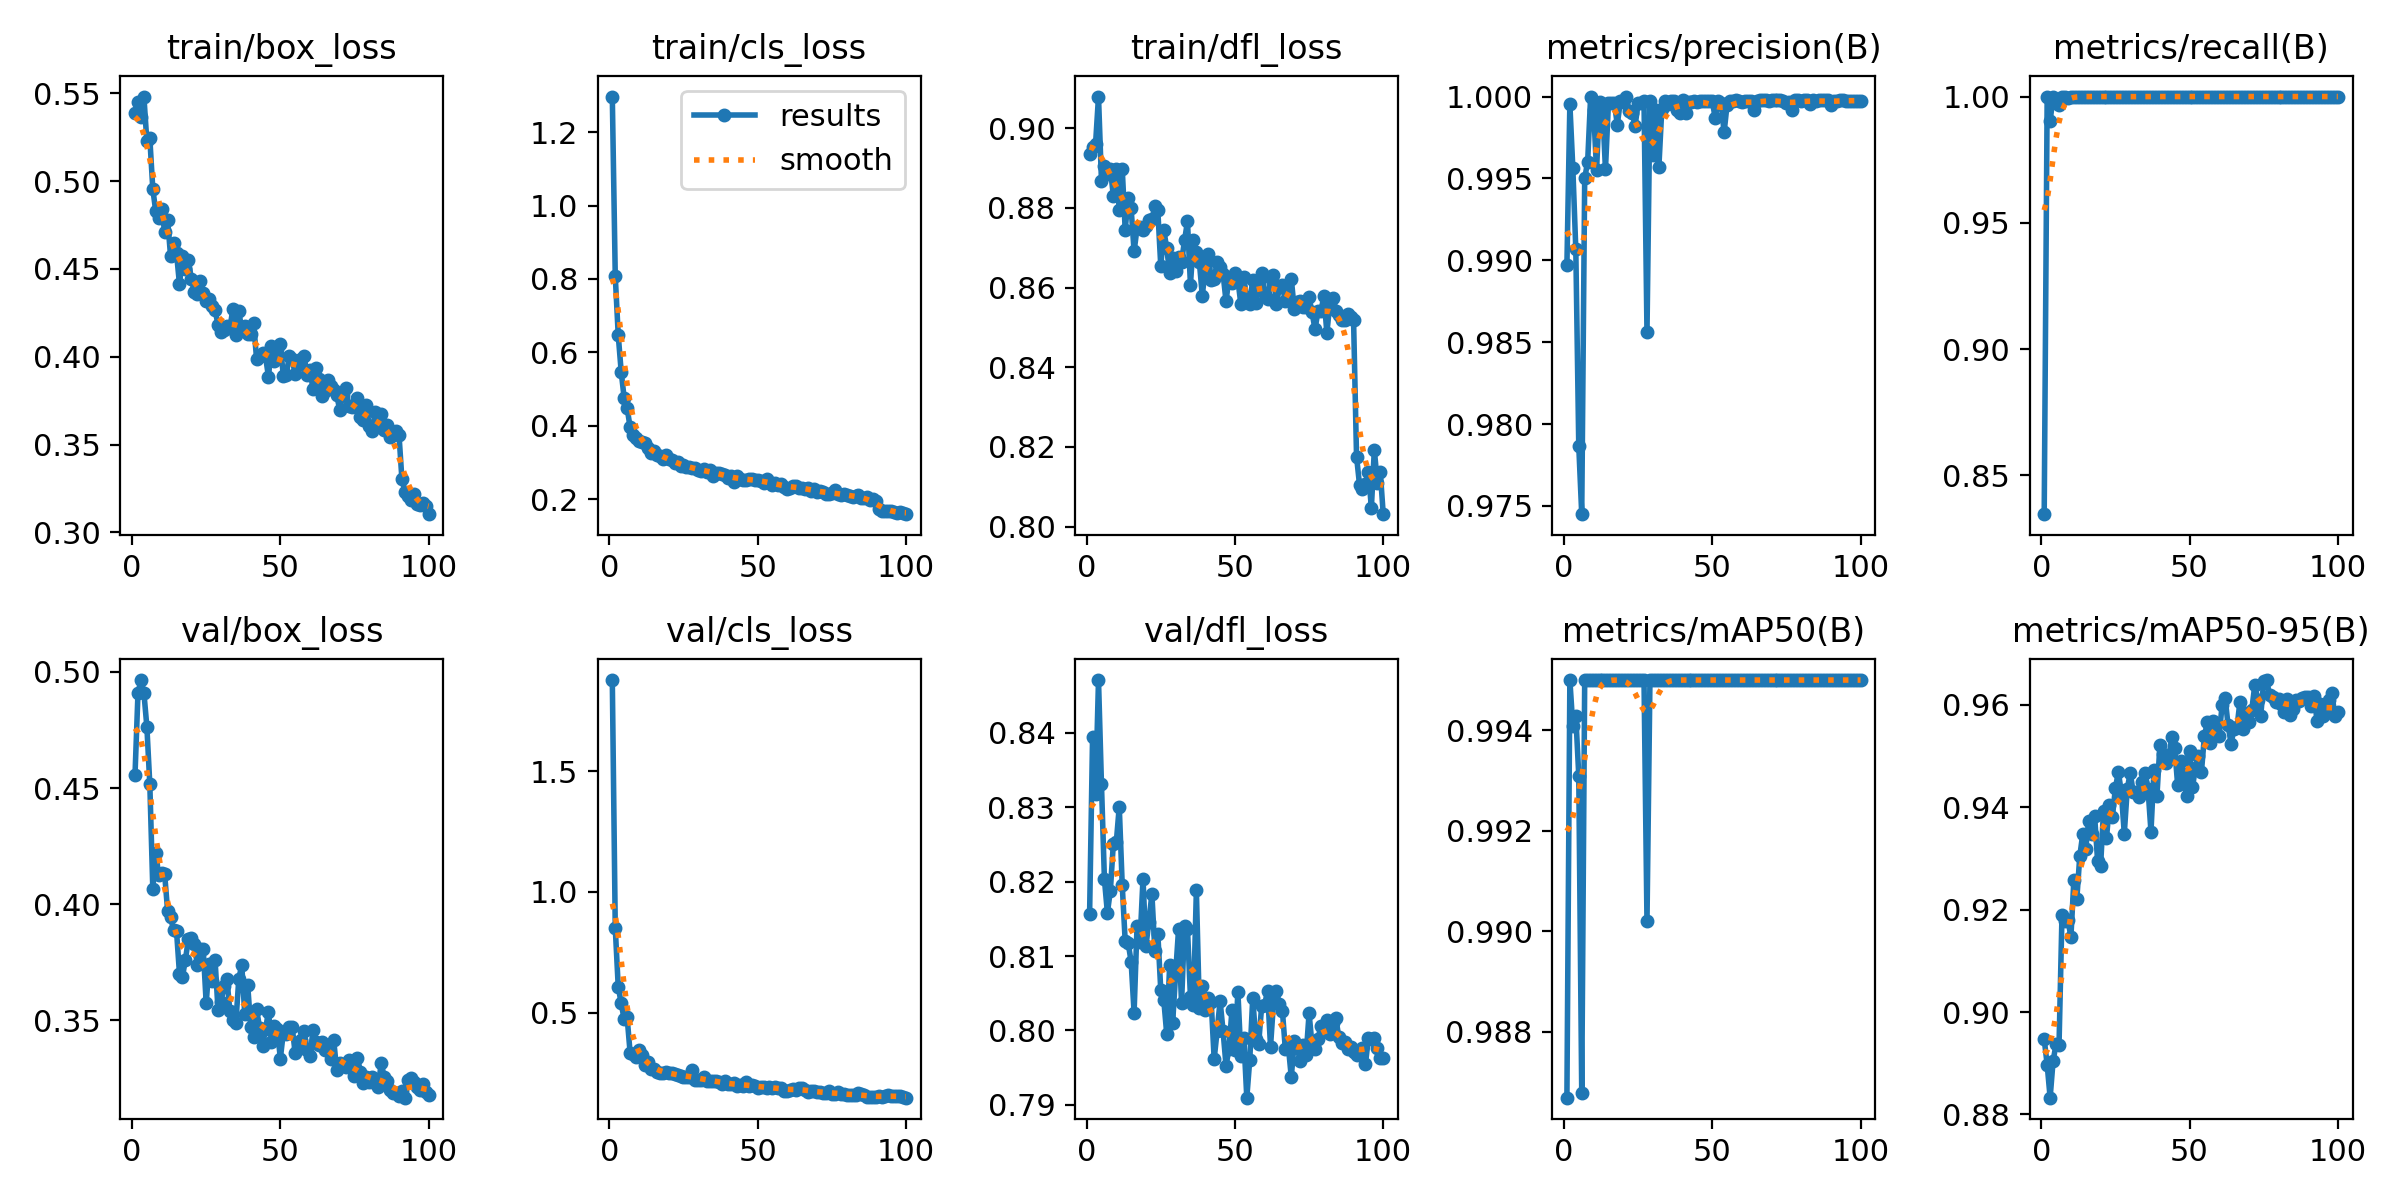

Source data for this figure (header and first rows):
epoch, time, train/box_loss, train/cls_loss, train/dfl_loss, metrics/precision(B), metrics/recall(B), metrics/mAP50(B), metrics/mAP50-95(B), val/box_loss, val/cls_loss, val/dfl_loss, lr/pg0, lr/pg1, lr/pg2
1, 933.6, 0.5387, 1.297, 0.8935, 0.9897, 0.8346, 0.9867, 0.8947, 0.4556, 1.876, 0.8157, 0.0006577, 0.0006577, 0.0006577
2, 1865, 0.5449, 0.8072, 0.8953, 0.9995, 1, 0.995, 0.8897, 0.4908, 0.8507, 0.8394, 0.001311, 0.001311, 0.001311
3, 2752, 0.5364, 0.6469, 0.896, 0.9956, 0.9903, 0.9941, 0.8833, 0.4965, 0.6081, 0.8318, 0.001952, 0.001952, 0.001952
4, 3570, 0.5481, 0.5469, 0.908, 0.9907, 1, 0.9943, 0.8905, 0.491, 0.5394, 0.8471, 0.001941, 0.001941, 0.001941
5, 4399, 0.5225, 0.4751, 0.8868, 0.9787, 0.9974, 0.9931, 0.8937, 0.4764, 0.4736, 0.8331, 0.001921, 0.001921, 0.001921
6, 5237, 0.5242, 0.4485, 0.8905, 0.9745, 0.9969, 0.9868, 0.8936, 0.4516, 0.4815, 0.8203, 0.001901, 0.001901, 0.001901
7, 6104, 0.4955, 0.3955, 0.8884, 0.995, 1, 0.995, 0.919, 0.4067, 0.3362, 0.8158, 0.001881, 0.001881, 0.001881
8, 6970, 0.4827, 0.3756, 0.8899, 0.996, 1, 0.995, 0.9177, 0.4222, 0.3291, 0.8188, 0.001861, 0.001861, 0.001861
9, 7866, 0.479, 0.3664, 0.8831, 1, 0.9995, 0.995, 0.918, 0.4123, 0.3175, 0.8251, 0.001842, 0.001842, 0.001842
10, 8725, 0.4842, 0.3595, 0.8898, 0.9992, 1, 0.995, 0.9147, 0.4133, 0.3453, 0.8253, 0.001822, 0.001822, 0.001822
11, 9573, 0.4708, 0.3558, 0.8795, 0.9955, 1, 0.995, 0.9257, 0.4129, 0.3243, 0.8301, 0.001802, 0.001802, 0.001802
12, 10403, 0.4778, 0.3531, 0.8899, 0.9997, 1, 0.995, 0.9221, 0.397, 0.286, 0.8195, 0.001782, 0.001782, 0.001782
13, 11243, 0.4571, 0.3386, 0.8745, 0.9994, 1, 0.995, 0.9305, 0.3943, 0.2959, 0.812, 0.001762, 0.001762, 0.001762
14, 12076, 0.4646, 0.3257, 0.8825, 0.9956, 1, 0.995, 0.9347, 0.3888, 0.2699, 0.8117, 0.001743, 0.001743, 0.001743
15, 12911, 0.4588, 0.3299, 0.8799, 0.9996, 1, 0.995, 0.9319, 0.3884, 0.2694, 0.8093, 0.001723, 0.001723, 0.001723
16, 13737, 0.4412, 0.3189, 0.8691, 0.9996, 1, 0.995, 0.9374, 0.37, 0.2572, 0.8024, 0.001703, 0.001703, 0.001703
17, 14542, 0.4571, 0.3162, 0.875, 0.9996, 1, 0.995, 0.9348, 0.3687, 0.2511, 0.8141, 0.001683, 0.001683, 0.001683
18, 15341, 0.4497, 0.3101, 0.8752, 0.9983, 1, 0.995, 0.9383, 0.3761, 0.2534, 0.8119, 0.001663, 0.001663, 0.001663
19, 16117, 0.455, 0.3202, 0.8745, 0.9997, 1, 0.995, 0.9296, 0.3849, 0.2548, 0.8204, 0.001644, 0.001644, 0.001644
20, 16885, 0.4443, 0.3089, 0.8755, 0.9997, 1, 0.995, 0.9284, 0.3855, 0.2524, 0.8113, 0.001624, 0.001624, 0.001624
21, 17662, 0.437, 0.3067, 0.877, 1, 1, 0.995, 0.9393, 0.3828, 0.2497, 0.8146, 0.001604, 0.001604, 0.001604
22, 18425, 0.4356, 0.2983, 0.8771, 0.9991, 1, 0.995, 0.934, 0.3739, 0.2493, 0.8184, 0.001584, 0.001584, 0.001584
23, 19199, 0.443, 0.3001, 0.8804, 0.999, 1, 0.995, 0.9405, 0.3808, 0.2431, 0.8107, 0.001564, 0.001564, 0.001564
24, 19971, 0.4364, 0.2898, 0.8794, 0.9982, 1, 0.995, 0.9382, 0.3807, 0.2382, 0.813, 0.001545, 0.001545, 0.001545
25, 20748, 0.432, 0.2918, 0.8654, 0.9996, 1, 0.995, 0.9437, 0.3573, 0.2343, 0.8054, 0.001525, 0.001525, 0.001525
26, 21508, 0.433, 0.2875, 0.8746, 0.9996, 1, 0.995, 0.9469, 0.3742, 0.2363, 0.8041, 0.001505, 0.001505, 0.001505
27, 22296, 0.4286, 0.2869, 0.8699, 0.9997, 1, 0.995, 0.943, 0.3667, 0.2343, 0.7995, 0.001485, 0.001485, 0.001485
28, 23085, 0.4265, 0.286, 0.8637, 0.9856, 1, 0.9902, 0.9349, 0.3757, 0.262, 0.8088, 0.001465, 0.001465, 0.001465
29, 23881, 0.4182, 0.2837, 0.8675, 0.9997, 1, 0.995, 0.9435, 0.3543, 0.2224, 0.801, 0.001446, 0.001446, 0.001446
30, 24665, 0.4139, 0.2787, 0.8641, 0.9965, 1, 0.995, 0.9467, 0.3579, 0.2207, 0.8076, 0.001426, 0.001426, 0.001426
31, 25432, 0.4151, 0.2761, 0.8677, 0.9991, 1, 0.995, 0.9429, 0.3645, 0.2237, 0.8136, 0.001406, 0.001406, 0.001406
32, 26194, 0.4177, 0.2818, 0.8664, 0.9957, 0.9996, 0.995, 0.943, 0.3676, 0.2366, 0.8036, 0.001386, 0.001386, 0.001386
33, 26953, 0.4164, 0.2746, 0.8718, 0.9993, 1, 0.995, 0.9421, 0.3538, 0.22, 0.814, 0.001366, 0.001366, 0.001366
34, 27715, 0.4271, 0.2792, 0.8766, 0.9997, 1, 0.995, 0.9449, 0.3499, 0.2174, 0.8136, 0.001347, 0.001347, 0.001347
35, 28474, 0.4123, 0.2642, 0.8608, 0.9996, 1, 0.995, 0.9466, 0.3488, 0.217, 0.8045, 0.001327, 0.001327, 0.001327
36, 29239, 0.4258, 0.2721, 0.8719, 0.9997, 1, 0.995, 0.9436, 0.3679, 0.2201, 0.8035, 0.001307, 0.001307, 0.001307
37, 30016, 0.4155, 0.2711, 0.869, 0.9997, 1, 0.995, 0.9352, 0.3737, 0.2158, 0.8188, 0.001287, 0.001287, 0.001287
38, 30787, 0.4177, 0.2685, 0.8665, 0.9992, 1, 0.995, 0.9472, 0.3528, 0.207, 0.803, 0.001267, 0.001267, 0.001267
39, 31547, 0.413, 0.2668, 0.858, 0.999, 1, 0.995, 0.9421, 0.365, 0.2175, 0.806, 0.001248, 0.001248, 0.001248
40, 32294, 0.413, 0.2586, 0.865, 0.9998, 1, 0.995, 0.9521, 0.3472, 0.2054, 0.8028, 0.001228, 0.001228, 0.001228
41, 33080, 0.4189, 0.2623, 0.8683, 0.999, 1, 0.995, 0.9505, 0.3427, 0.2045, 0.8044, 0.001208, 0.001208, 0.001208
42, 34104, 0.3986, 0.2462, 0.8619, 0.9997, 1, 0.995, 0.9486, 0.3546, 0.2089, 0.8038, 0.001188, 0.001188, 0.001188
43, 35125, 0.4003, 0.2626, 0.8621, 0.9997, 1, 0.995, 0.9495, 0.3468, 0.1984, 0.7962, 0.001168, 0.001168, 0.001168
44, 36147, 0.402, 0.256, 0.8665, 0.9997, 1, 0.995, 0.9537, 0.3388, 0.2018, 0.8, 0.001149, 0.001149, 0.001149
45, 37174, 0.4002, 0.2526, 0.8652, 0.9997, 1, 0.995, 0.9515, 0.3461, 0.1964, 0.804, 0.001129, 0.001129, 0.001129
46, 38203, 0.3886, 0.2513, 0.8635, 0.9997, 1, 0.995, 0.9443, 0.3536, 0.2153, 0.7999, 0.001109, 0.001109, 0.001109
47, 39230, 0.4061, 0.2551, 0.8566, 0.9997, 1, 0.995, 0.9491, 0.3405, 0.1983, 0.7953, 0.001089, 0.001089, 0.001089
48, 40259, 0.3974, 0.2556, 0.8625, 0.9997, 1, 0.995, 0.9465, 0.3476, 0.2012, 0.7976, 0.001069, 0.001069, 0.001069
49, 41291, 0.4043, 0.2514, 0.8612, 0.9998, 1, 0.995, 0.9422, 0.3461, 0.1983, 0.8027, 0.00105, 0.00105, 0.00105
50, 42325, 0.4073, 0.2511, 0.8636, 0.9997, 1, 0.995, 0.9509, 0.3335, 0.1899, 0.7974, 0.00103, 0.00103, 0.00103
51, 43360, 0.3891, 0.2496, 0.8619, 0.9987, 1, 0.995, 0.9439, 0.3446, 0.1946, 0.8052, 0.00101, 0.00101, 0.00101
52, 44406, 0.3894, 0.2426, 0.8558, 0.9997, 1, 0.995, 0.9478, 0.3442, 0.1948, 0.7966, 0.0009902, 0.0009902, 0.0009902
53, 45462, 0.4003, 0.2537, 0.8627, 0.9996, 1, 0.995, 0.9499, 0.3471, 0.1898, 0.799, 0.0009704, 0.0009704, 0.0009704
54, 46509, 0.3985, 0.2463, 0.8568, 0.9978, 1, 0.995, 0.9468, 0.347, 0.1921, 0.791, 0.0009506, 0.0009506, 0.0009506
55, 47554, 0.3903, 0.2379, 0.8559, 0.9995, 1, 0.995, 0.9539, 0.3358, 0.1901, 0.7961, 0.0009308, 0.0009308, 0.0009308
56, 48596, 0.3953, 0.2442, 0.862, 0.9997, 1, 0.995, 0.9566, 0.3375, 0.1935, 0.8044, 0.000911, 0.000911, 0.000911
57, 49644, 0.3988, 0.2385, 0.856, 0.9998, 1, 0.995, 0.9525, 0.3414, 0.1885, 0.7989, 0.0008912, 0.0008912, 0.0008912
58, 50683, 0.4006, 0.242, 0.8611, 0.9998, 1, 0.995, 0.9569, 0.3454, 0.1884, 0.7982, 0.0008714, 0.0008714, 0.0008714
59, 51730, 0.3898, 0.2337, 0.8637, 0.9998, 1, 0.995, 0.9543, 0.337, 0.1771, 0.8032, 0.0008516, 0.0008516, 0.0008516
60, 52773, 0.3924, 0.2276, 0.8585, 0.9996, 1, 0.995, 0.954, 0.3344, 0.1787, 0.8035, 0.0008318, 0.0008318, 0.0008318
... 40 more rows
